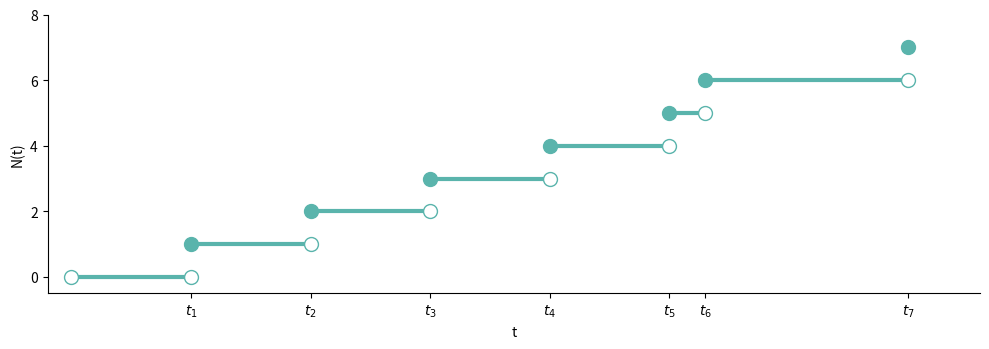
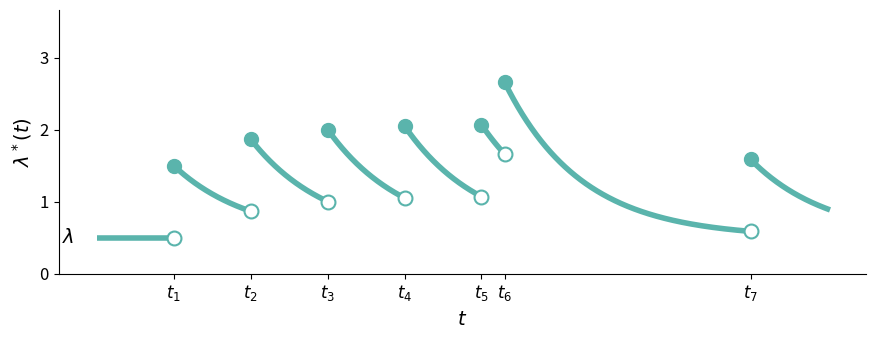
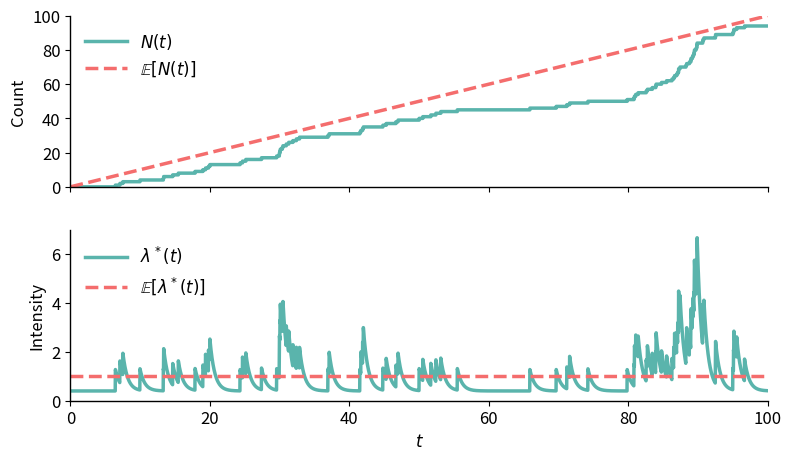
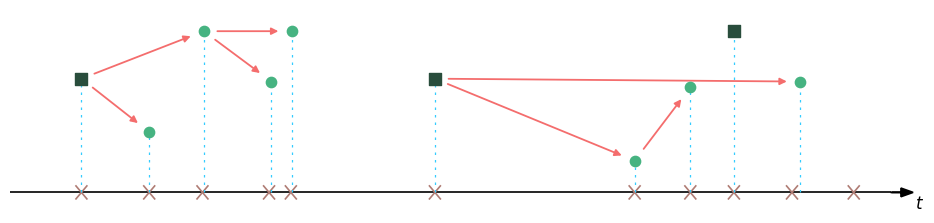
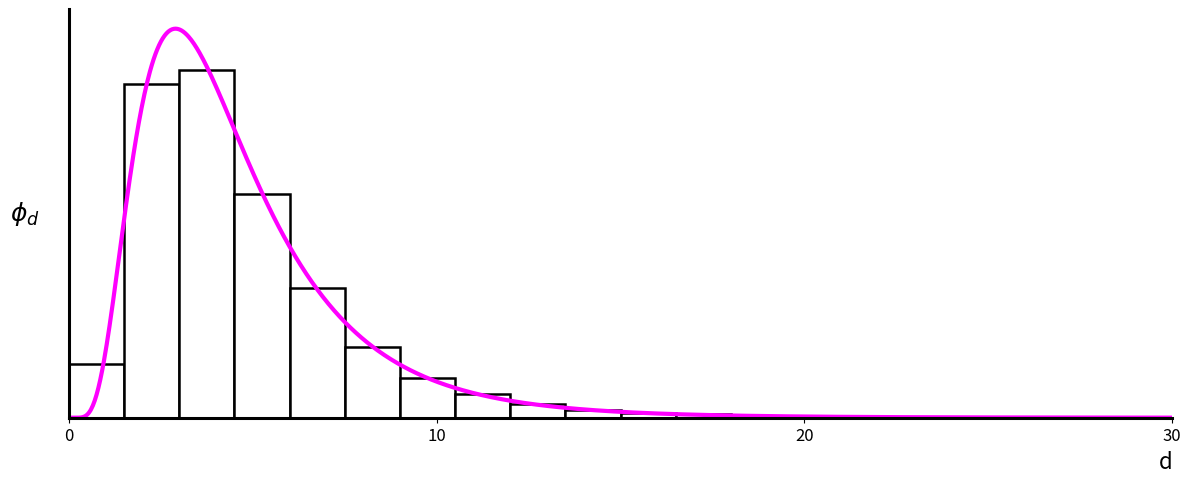

These charts were generated, in order, by the following Python code:
"""##fig 2.1"""


import numpy as np
import matplotlib.pyplot as plt

# رویدادها (t1..t7). t5 و t6 کمی نزدیک هم قرار گرفته‌اند
event_times = np.array([1.0, 2.0, 3.0, 4.0, 5.0, 5.3, 7.0])

# مقادیر N(t) **بعد** از هر جهش
post_values = np.arange(1, len(event_times) + 1)

# برای رسم پله‌ای فقط با خطوط افقی
times = np.concatenate(([0.0], event_times, [event_times[-1] + 0.6]))
values = np.concatenate(([0], post_values))

plt.figure(figsize=(10, 3.6))

# رسم خطوط افقی برای هر پله
for i in range(len(values) - 1):
    plt.hlines(y=values[i], xmin=times[i], xmax=times[i+1], linewidth=3, color="#5ab4ac")

# نقاط توپر
plt.plot(event_times, post_values, 'o', markersize=10, color="#5ab4ac")

# نقاط توخالی
pre_values = post_values - 1
plt.plot(event_times, pre_values, 'o', markersize=10,
         markerfacecolor='white', markeredgecolor='#5ab4ac')

# نقطه توخالی در t=0 برای N(0)=0
plt.plot(0, 0, 'o', markersize=10, markerfacecolor='white', markeredgecolor='#5ab4ac')

# برچسب‌ها و تنظیمات ظاهری
plt.xlabel('t')
plt.ylabel('N(t)')
plt.xticks(list(event_times), [f'$t_{{{i}}}$' for i in range(1, len(event_times)+1)])
plt.xlim(-0.2, times[-1])
plt.ylim(-0.5, post_values[-1] + 1.0)
plt.gca().spines['top'].set_visible(False)
plt.gca().spines['right'].set_visible(False)
plt.tight_layout()
plt.show()

"""##fig2.2"""

import numpy as np
import matplotlib.pyplot as plt

# زمان‌های رویدادها (t1..t7)
event_times = np.array([1.0, 2.0, 3.0, 4.0, 5.0, 5.3, 8.5])

# پارامترها
base_intensity = 0.5
jump_height = 1.0
decay_rate = 1.0

# بازه زمانی
t_min = 0.0
t_max = event_times[-1] + 1.0
t = np.linspace(t_min, t_max, 2000)

# تابع شدت
intensity = np.full_like(t, base_intensity)
for te in event_times:
    mask = t >= te
    intensity[mask] += jump_height * np.exp(-decay_rate * (t[mask] - te))

# pre و post
pre_values, post_values = [], []
for i, te in enumerate(event_times):
    pre = base_intensity
    for prev in event_times[:i]:
        pre += jump_height * np.exp(-decay_rate * (te - prev))
    post = pre + jump_height
    pre_values.append(pre)
    post_values.append(post)

# ---- رسم ----
plt.figure(figsize=(9, 3.5))
color = "#5ab4ac"
# خط پایه
plt.hlines(base_intensity, t_min, event_times[0], color=color, linewidth=4)

# منحنی‌های نمایی بین رویدادها
intervals = np.concatenate((event_times, [t_max]))
for i, start in enumerate(event_times):
    end = intervals[i + 1]
    mask = (t >= start) & (t <= end)
    plt.plot(t[mask], intensity[mask], color=color, linewidth=4)

# نقاط pre (توخالی) و post (توپر)
for te, pre, post in zip(event_times, pre_values, post_values):
    plt.plot(te, pre, 'o', markersize=10, markerfacecolor='white',
             markeredgecolor=color, markeredgewidth=1.5)
    plt.plot(te, post, 'o', markersize=10, color=color)

# برچسب محورها
plt.xlabel(r"$t$", fontsize=14)
plt.ylabel(r"$\lambda^*(t)$", fontsize=14)

# برچسب زمان‌ها
plt.xticks(event_times, [f"$t_{{{i+1}}}$" for i in range(len(event_times))], fontsize=12)
plt.yticks(fontsize=12)

# حذف خطوط اضافی
plt.gca().spines['top'].set_visible(False)
plt.gca().spines['right'].set_visible(False)

# متن λ کنار خط پایه
plt.text(t_min - 0.3, base_intensity, r"$\lambda$", fontsize=14, ha="right", va="center")

plt.xlim(t_min - 0.5, t_max + 0.5)
plt.ylim(0, max(post_values) + 1.0)
plt.tight_layout()
plt.show()

"""##fig3.2"""

import numpy as np
import matplotlib.pyplot as plt

# ---------- پارامترها ----------
T = 100.0
mu = 0.4
alpha = 0.9
beta = 1.5
np.random.seed(7)

# ---------- شبیه‌سازی فرآیند هاوکز (Ogata thinning) ----------
events = []
t = 0.0
lam_curr = mu
lam_bar = lam_curr

while t < T:
    t += -np.log(np.random.rand()) / max(lam_bar, 1e-12)
    if t > T:
        break
    if events:
        diffs = t - np.array(events)
        lam_t = mu + np.sum(alpha * np.exp(-beta * diffs[diffs >= 0]))
    else:
        lam_t = mu
    if np.random.rand() <= lam_t / max(lam_bar, 1e-12):
        events.append(t)
        lam_bar = lam_t + alpha
        lam_curr = lam_t + alpha
    else:
        lam_bar = lam_t
        lam_curr = lam_t

events = np.array(events)

# ---------- محاسبه کمیت‌ها ----------
grid = np.linspace(0, T, 4001)
N_t = np.searchsorted(events, grid, side="right")
if len(events):
    lam_star = mu + (alpha * np.exp(-beta * (grid[:, None] - events[None, :]))
                     * (grid[:, None] >= events[None, :])).sum(axis=1)
else:
    lam_star = np.full_like(grid, mu, dtype=float)

n = alpha / beta
E_lambda = mu / (1.0 - n)
E_N = E_lambda * grid

# ---------- استایل ----------
color_main = "#5ab4ac"   # سبز-آبی
color_mean = "#f46d6d"   # قرمز ملایم

plt.rcParams.update({
    "font.size": 12,
    "axes.spines.top": False,
    "axes.spines.right": False,
    "mathtext.default": "it",
    "axes.edgecolor": "black",
    "axes.linewidth": 1.0
})

fig, (ax1, ax2) = plt.subplots(2, 1, figsize=(9, 5), sharex=True,
                               gridspec_kw=dict(hspace=0.25))

# (a) Count
ax1.step(grid, N_t, where="post", linewidth=2.5, color=color_main, label=r"$N(t)$")
ax1.plot(grid, E_N, "--", linewidth=2.5, color=color_mean, label=r"$\mathbb{E}[N(t)]$")
ax1.set_ylabel("Count")
ax1.legend(loc="upper left", frameon=False, fontsize=12, handlelength=2.5)
ax1.set_xlim(0, T)
ax1.set_ylim(0, 100)

# (b) Intensity
ax2.plot(grid, lam_star, linewidth=2.5, color=color_main, label=r"$\lambda^*(t)$")
ax2.hlines(E_lambda, 0, T, linestyles="--", linewidth=2.5, color=color_mean,
           label=r"$\mathbb{E}[\lambda^*(t)]$")
ax2.set_ylabel("Intensity")
ax2.set_xlabel(r"$t$")
ax2.set_ylim(0, max(3.5, lam_star.max()*1.05))
ax2.legend(loc="upper left", frameon=False, fontsize=12, handlelength=2.5)

plt.tight_layout()
plt.show()

"""##fig4.2"""

import matplotlib.pyplot as plt
from matplotlib.patches import FancyArrowPatch
import numpy as np

baseline_y = 122

def H(x_pix, y_pix):
    return baseline_y - y_pix

nodes = {
    "I1": dict(x=149, h=H(149, 43),  kind="imm"),
    "C1": dict(x=205, h=H(205, 80),  kind="offs"),
    "C2": dict(x=250, h=H(250, 10),  kind="offs"),
    "C3": dict(x=306, h=H(306, 45),  kind="offs"),
    "C4": dict(x=323, h=H(323, 10),  kind="offs"),
    "I2": dict(x=441, h=H(441, 43),  kind="imm"),
    "C5": dict(x=606, h=H(606,100),  kind="offs"),
    "C6": dict(x=652, h=H(652, 49),  kind="offs"),
    "I3": dict(x=688, h=H(688, 10),  kind="imm"),
    "C7": dict(x=743, h=H(743, 45),  kind="offs"),
}

edges = [
    ("I1", "C2"),
    ("I1", "C1"),
    ("C2", "C3"),
    ("C2", "C4"),
    ("I2", "C5"),
    ("C5", "C6"),
    ("I2", "C7"),
]

crosses_x = [149, 205, 249, 304, 322, 441, 606, 652, 688, 736, 787]

xmin, xmax = 90, 840
hmax = max(n["h"] for n in nodes.values())
ymin, ymax = -5, hmax + 15

fig, ax = plt.subplots(figsize=(9.5, 2.4), dpi=200)

# محور زمان
ax.hlines(0, xmin, xmax-22, linewidth=1.2, color="black")
ax.arrow(xmax-22, 0, 18, 0, head_width=6, head_length=10,
         linewidth=1.2, color="black", length_includes_head=True)
ax.text(xmax-2, -2.5, r"$t$", fontsize=12, ha="left", va="top")

# ×
def draw_cross(x, y=0, size=8, lw=1.2):
    d = size/2
    ax.plot([x-d, x+d], [y-d, y+d], color="#af7c74", lw=lw)
    ax.plot([x-d, x+d], [y+d, y-d], color="#af7c74", lw=lw)

for x in crosses_x:
    draw_cross(x, 0, size=9, lw=1.2)

# خط‌چین‌ها
for nd in nodes.values():
    ax.vlines(nd["x"], 0, nd["h"], linestyles=(0, (2, 4)),
              colors="#33CCFF", lw=0.9)

# گره‌ها
for name, nd in nodes.items():
    if nd["kind"] == "imm":
        ax.scatter([nd["x"]], [nd["h"]], s=75, marker="s",
                   color="#294D3C", zorder=3)  # مربع بزرگ‌تر
    else:
        ax.scatter([nd["x"]], [nd["h"]], s=55, marker="o",
                   color="#46B381", zorder=3)

# فلش‌ها
def arrow(p, q, shrink=6, lw=1.2):
    x0, y0 = nodes[p]["x"], nodes[p]["h"]
    x1, y1 = nodes[q]["x"], nodes[q]["h"]
    v = np.array([x1-x0, y1-y0], dtype=float)
    L = np.hypot(*v)
    if L > 1e-6:
        v /= L
        x0s = x0 + shrink*v[0]
        y0s = y0 + shrink*v[1]
        x1s = x1 - shrink*v[0]
        y1s = y1 - shrink*v[1]
    else:
        x0s, y0s, x1s, y1s = x0, y0, x1, y1

    patch = FancyArrowPatch(
        (x0s, y0s), (x1s, y1s),
        arrowstyle="-|>", mutation_scale=10,
        linewidth=1.3, color="#f46d6d", zorder=2
    )
    ax.add_patch(patch)

for u, v in edges:
    arrow(u, v, shrink=9, lw=1.3)

# تنظیمات نهایی
ax.set_xlim(xmin, xmax)
ax.set_ylim(ymin, ymax)
ax.set_xticks([]); ax.set_yticks([])
for spine in ["top", "left", "right", "bottom"]:
    ax.spines[spine].set_visible(False)

plt.tight_layout()
plt.show()

"""##fig2.3"""

import numpy as np
import matplotlib.pyplot as plt
from scipy.stats import lognorm

# ----------------------
# پارامترهای توزیع لگ‌نرمال
# ----------------------
mean_days = 4.7   # میانگین
sd_days = 2.9     # انحراف معیار

# تبدیل به پارامترهای توزیع نرمال معادل (m, s)
s = np.sqrt(np.log(1 + (sd_days**2 / mean_days**2)))
m = np.log(mean_days) - 0.5 * s**2

# تولید داده تصادفی برای رسم هیستوگرام
rng = np.random.default_rng(42)
samples = rng.lognormal(mean=m, sigma=s, size=150000)

# ----------------------
# رسم نمودار
# ----------------------
fig, ax = plt.subplots(figsize=(12, 5), dpi=220)

# هیستوگرام با میله‌های سفید و قاب مشکی
bin_width = 1.5
bins = np.arange(0, 30 + bin_width, bin_width)
ax.hist(samples, bins=bins, density=True,
        edgecolor="black", facecolor="white", linewidth=1.8)

# رسم تابع چگالی تئوری لگ‌نرمال (خط ماژنتا)
x = np.linspace(0, 30, 1200)
pdf = lognorm.pdf(x, s=s, scale=np.exp(m))
ax.plot(x, pdf, color="magenta", linewidth=3.0)

# ----------------------
# تنظیمات ظاهری
# ----------------------
for spine in ax.spines.values():
    spine.set_linewidth(2.2)
    spine.set_color("black")

# محور x: تیک‌ها هر ۱۰ واحد یکبار
ax.set_xlim(0, 30)
ax.set_xticks([0, 10, 20, 30])
ax.set_xticklabels(["0", "10", "20", "30"], fontsize=12)

# محور y: بدون تیک
ax.set_yticks([])

# برچسب‌ها
ax.set_ylabel(r"$\phi_d$", fontsize=18, rotation=0,
              labelpad=25, va="center")
ax.yaxis.set_label_coords(-0.04, 0.5)

ax.set_xlabel("d", fontsize=16, x=1.0, ha="right")

plt.tight_layout()
plt.show()
